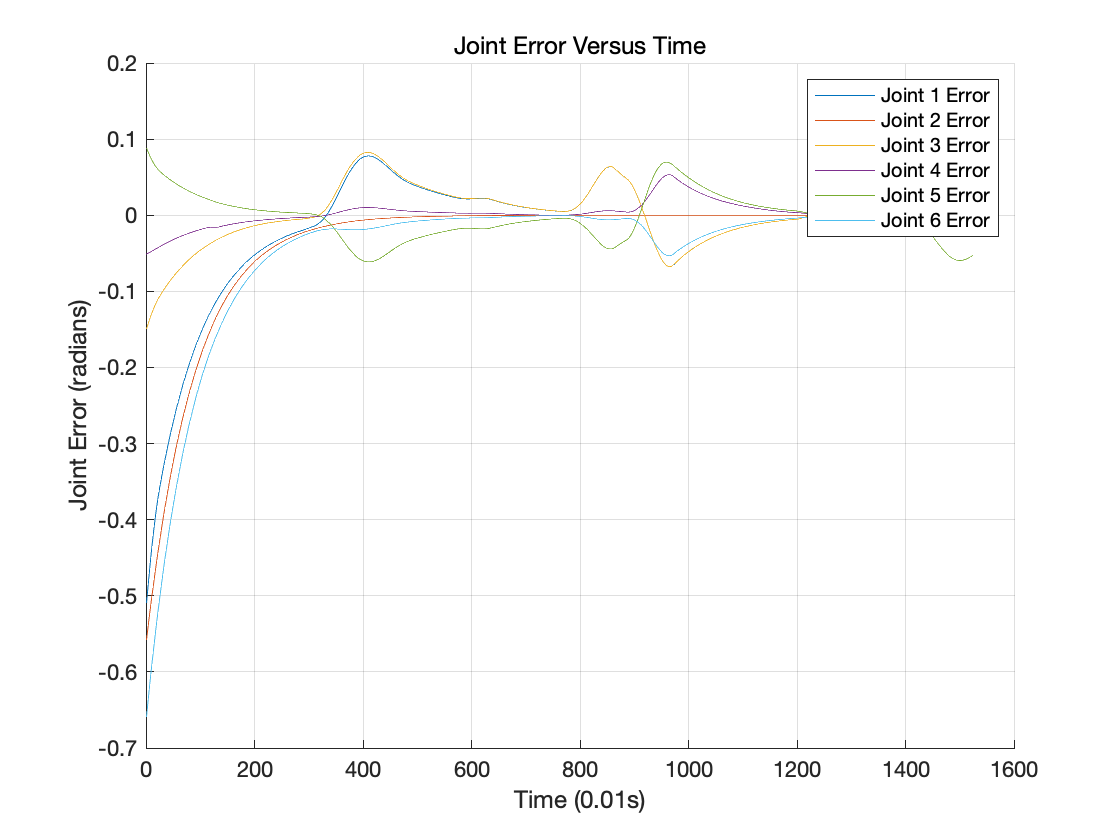

The table this chart was drawn from, first rows:
-0.509176, -0.557554, -0.149396, -0.051006, 0.088086, -0.658693
-0.4951, -0.5465, -0.1454, -0.05064, 0.08496, -0.6451
-0.4809, -0.5358, -0.1413, -0.05019, 0.08184, -0.6319
-0.4669, -0.5252, -0.1374, -0.04969, 0.0788, -0.619
-0.4533, -0.5149, -0.1336, -0.04915, 0.07589, -0.6065
-0.4401, -0.5047, -0.1299, -0.04858, 0.07313, -0.5942
-0.4274, -0.4947, -0.1263, -0.04798, 0.07051, -0.5822
-0.4152, -0.4849, -0.1229, -0.04737, 0.06804, -0.5705
-0.4035, -0.4753, -0.1197, -0.04674, 0.06571, -0.559
-0.3923, -0.4659, -0.1166, -0.0461, 0.06352, -0.5477
-0.3815, -0.4567, -0.1136, -0.04546, 0.06145, -0.5367
-0.3712, -0.4476, -0.1107, -0.04481, 0.05951, -0.5259
-0.3613, -0.4387, -0.108, -0.04415, 0.05769, -0.5153
-0.3519, -0.43, -0.1054, -0.0435, 0.05597, -0.5049
-0.3429, -0.4214, -0.1029, -0.04284, 0.05436, -0.4947
-0.3343, -0.413, -0.1005, -0.04217, 0.05285, -0.4847
-0.3261, -0.4047, -0.0982, -0.04152, 0.05143, -0.475
-0.3183, -0.3967, -0.09599, -0.04086, 0.0501, -0.4654
-0.3108, -0.3887, -0.09388, -0.0402, 0.04886, -0.456
-0.3037, -0.3809, -0.09185, -0.03955, 0.04769, -0.4468
-0.297, -0.3733, -0.0899, -0.0389, 0.04659, -0.4378
-0.2905, -0.3658, -0.08803, -0.03826, 0.04557, -0.4289
-0.2844, -0.3584, -0.08624, -0.03762, 0.04461, -0.4202
-0.2787, -0.3512, -0.08451, -0.03699, 0.04372, -0.4118
-0.2731, -0.3442, -0.08283, -0.03637, 0.04285, -0.4034
-0.2676, -0.3373, -0.08118, -0.03576, 0.04201, -0.3953
-0.2622, -0.3305, -0.07957, -0.03515, 0.04118, -0.3873
-0.2569, -0.3238, -0.07799, -0.03456, 0.04036, -0.3795
-0.2518, -0.3173, -0.07643, -0.03397, 0.03956, -0.3718
-0.2467, -0.3109, -0.07491, -0.03339, 0.03878, -0.3643
-0.2417, -0.3047, -0.07342, -0.03282, 0.03801, -0.3569
-0.2369, -0.2985, -0.07195, -0.03226, 0.03726, -0.3497
-0.2321, -0.2925, -0.07052, -0.03171, 0.03652, -0.3427
-0.2275, -0.2867, -0.06911, -0.03117, 0.03579, -0.3357
-0.2229, -0.2809, -0.06773, -0.03064, 0.03508, -0.329
-0.2184, -0.2752, -0.06638, -0.03012, 0.03438, -0.3223
-0.214, -0.2697, -0.06506, -0.0296, 0.0337, -0.3158
-0.2097, -0.2643, -0.06376, -0.0291, 0.03303, -0.3095
-0.2055, -0.259, -0.06248, -0.02861, 0.03237, -0.3032
-0.2014, -0.2537, -0.06123, -0.02812, 0.03173, -0.2971
-0.1973, -0.2486, -0.06001, -0.02765, 0.0311, -0.2912
-0.1934, -0.2436, -0.05881, -0.02718, 0.03048, -0.2853
-0.1895, -0.2387, -0.05763, -0.02673, 0.02987, -0.2796
-0.1857, -0.2339, -0.05648, -0.02628, 0.02928, -0.274
-0.182, -0.2292, -0.05534, -0.02585, 0.02869, -0.2685
-0.1783, -0.2246, -0.05424, -0.02543, 0.02812, -0.2631
-0.1747, -0.2201, -0.05315, -0.02502, 0.02756, -0.2578
-0.1712, -0.2157, -0.05208, -0.02463, 0.02701, -0.2527
-0.1678, -0.2113, -0.05104, -0.02425, 0.02647, -0.2477
-0.1644, -0.2071, -0.05001, -0.0239, 0.02595, -0.2427
-0.1611, -0.2029, -0.04901, -0.02357, 0.02543, -0.2379
-0.1579, -0.1988, -0.04802, -0.02327, 0.02492, -0.2332
-0.1547, -0.1948, -0.04706, -0.02301, 0.02442, -0.2287
-0.1516, -0.1909, -0.04611, -0.02278, 0.02393, -0.2242
-0.1486, -0.187, -0.04519, -0.0225, 0.02345, -0.2198
-0.1456, -0.1833, -0.04428, -0.02208, 0.02296, -0.2155
-0.1427, -0.1796, -0.04339, -0.02164, 0.02249, -0.2111
-0.1398, -0.176, -0.04251, -0.02121, 0.02202, -0.2069
-0.137, -0.1724, -0.04166, -0.02078, 0.02156, -0.2027
-0.1343, -0.1689, -0.04082, -0.02037, 0.02111, -0.1987
-0.1316, -0.1655, -0.03999, -0.01996, 0.02067, -0.1947
... 1,464 more rows
